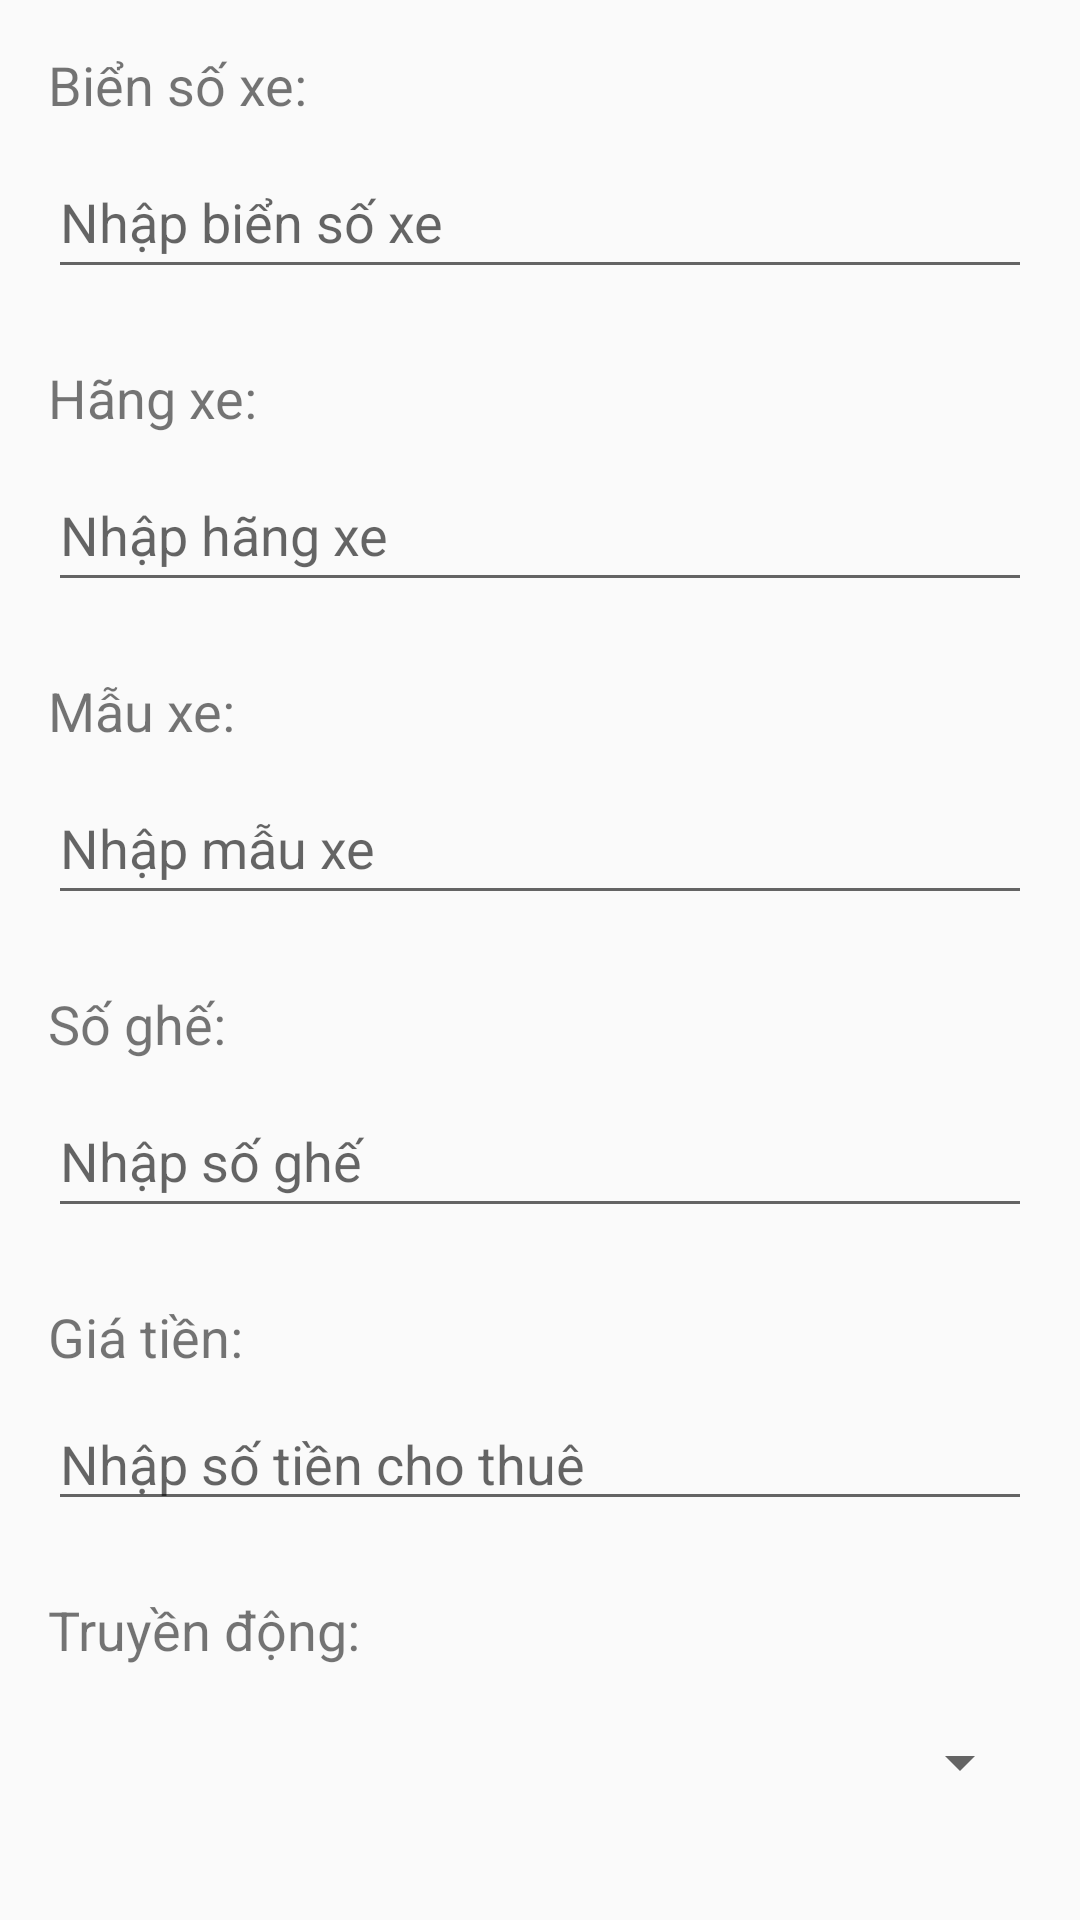

Layout XML and referenced resources for this Android screen:
<!-- AndroidManifest.xml: application theme Theme.AppCompat.Light.NoActionBar -->
<!-- res/layout/fragment_car_info.xml -->
<?xml version="1.0" encoding="utf-8"?>
<RelativeLayout xmlns:android="http://schemas.android.com/apk/res/android"
    xmlns:tools="http://schemas.android.com/tools"
    android:layout_width="match_parent"
    android:layout_height="match_parent"
    android:padding="16dp">

    <TextView
        android:id="@+id/textViewLicensePlate"
        android:layout_width="wrap_content"
        android:layout_height="wrap_content"
        android:text="Biển số xe:"
        android:textSize="18sp" />

    <EditText
        android:id="@+id/editTextLicensePlate"
        android:layout_width="match_parent"
        android:layout_height="wrap_content"
        android:layout_below="@id/textViewLicensePlate"
        android:layout_marginTop="8dp"
        android:hint="Nhập biển số xe"
        android:inputType="text"
        android:minHeight="48dp" />

    <TextView
        android:id="@+id/textViewBrand"
        android:layout_width="wrap_content"
        android:layout_height="wrap_content"
        android:layout_below="@id/editTextLicensePlate"
        android:layout_marginTop="24dp"
        android:text="Hãng xe:"
        android:textSize="18sp" />

    <EditText
        android:id="@+id/editTextBrand"
        android:layout_width="match_parent"
        android:layout_height="wrap_content"
        android:layout_below="@id/textViewBrand"
        android:layout_marginTop="8dp"
        android:hint="Nhập hãng xe"
        android:inputType="text"
        android:minHeight="48dp" />

    <TextView
        android:id="@+id/textViewModel"
        android:layout_width="wrap_content"
        android:layout_height="wrap_content"
        android:layout_below="@id/editTextBrand"
        android:layout_marginTop="24dp"
        android:text="Mẫu xe:"
        android:textSize="18sp" />

    <EditText
        android:id="@+id/editTextModel"
        android:layout_width="match_parent"
        android:layout_height="wrap_content"
        android:layout_below="@id/textViewModel"
        android:layout_marginTop="8dp"
        android:hint="Nhập mẫu xe"
        android:inputType="text"
        android:minHeight="48dp" />

    <TextView
        android:id="@+id/textViewSeats"
        android:layout_width="wrap_content"
        android:layout_height="wrap_content"
        android:layout_below="@id/editTextModel"
        android:layout_marginTop="24dp"
        android:text="Số ghế:"
        android:textSize="18sp" />

    <EditText
        android:id="@+id/editTextSeats"
        android:layout_width="match_parent"
        android:layout_height="wrap_content"
        android:layout_below="@id/textViewSeats"
        android:layout_marginTop="8dp"
        android:hint="Nhập số ghế"
        android:inputType="number"
        android:minHeight="48dp" />

    <TextView
        android:id="@+id/textViewPrice"
        android:layout_width="wrap_content"
        android:layout_height="wrap_content"
        android:layout_below="@id/editTextSeats"
        android:layout_marginTop="24dp"
        android:text="Giá tiền:"
        android:textSize="18sp" />

    <EditText
        android:id="@+id/editTextPrice"
        android:layout_width="match_parent"
        android:layout_height="wrap_content"
        android:layout_below="@id/textViewPrice"
        android:layout_marginTop="8dp"
        android:hint="Nhập số tiền cho thuê" />

    <TextView
        android:id="@+id/textViewTransmission"
        android:layout_width="wrap_content"
        android:layout_height="wrap_content"
        android:layout_below="@id/editTextPrice"
        android:layout_marginTop="24dp"
        android:text="Truyền động:"
        android:textSize="18sp" />

    <Spinner
        android:id="@+id/spinnerTransmission"
        android:layout_width="match_parent"
        android:layout_height="wrap_content"
        android:layout_below="@id/textViewTransmission"
        android:layout_marginTop="8dp"
        android:minHeight="48dp" />

    <TextView
        android:id="@+id/textViewFuelType"
        android:layout_width="wrap_content"
        android:layout_height="wrap_content"
        android:layout_below="@id/spinnerTransmission"
        android:layout_marginTop="24dp"
        android:text="Loại nhiên liệu:"
        android:textSize="18sp" />

    <Spinner
        android:id="@+id/spinnerFuelType"
        android:layout_width="match_parent"
        android:layout_height="wrap_content"
        android:layout_below="@id/textViewFuelType"
        android:layout_marginTop="8dp"
        android:minHeight="48dp" />

    <Button
        android:id="@+id/buttonNext"
        android:layout_width="match_parent"
        android:layout_height="wrap_content"
        android:layout_below="@id/spinnerFuelType"
        android:layout_marginTop="24dp"
        android:background="@drawable/button"
        android:text="Tiếp tục" />

</RelativeLayout>
<!-- resources referenced by this layout -->
<resources>
  <!-- drawable button (drawable) -->
  <shape xmlns:android="http://schemas.android.com/apk/res/android">
      <solid android:color="#7BD9D8" />
      <corners android:radius="40dp" />
  </shape>
</resources>
